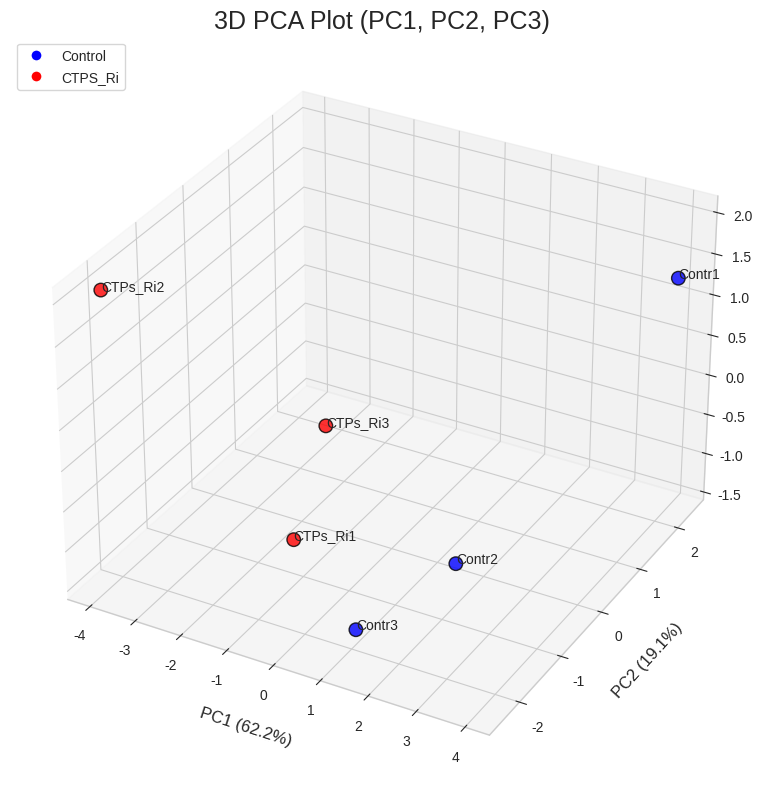

Here is the Python script that generated this plot:
# ============================================================
# CORRECTED SELF-CONTAINED PYTHON SCRIPT
# 3D PCA Plot (PC1, PC2, PC3) — closer to screenshot
# ============================================================

import pandas as pd
import matplotlib.pyplot as plt
from mpl_toolkits.mplot3d import Axes3D  # noqa: F401
from matplotlib.lines import Line2D

plt.style.use('seaborn-v0_8-whitegrid')
plt.rcParams['figure.dpi'] = 120
plt.rcParams['savefig.dpi'] = 600
plt.rcParams['pdf.fonttype'] = 42
plt.rcParams['ps.fonttype'] = 42

# Coordinates adjusted to match the visible screenshot labels/positions more closely
samples = pd.DataFrame([
    ('Contr1',   'Control',  4.10,  2.25,  1.35),
    ('Contr2',   'Control',  2.15, -0.85, -0.95),
    ('Contr3',   'Control',  0.95, -1.85, -1.45),
    ('CTPs_Ri1', 'CTPS_Ri', -1.25, -0.95, -1.20),
    ('CTPs_Ri2', 'CTPS_Ri', -3.95, -2.25,  2.05),
    ('CTPs_Ri3', 'CTPS_Ri', -1.10, -0.35, -0.05)
], columns=['sample', 'group', 'PC1', 'PC2', 'PC3'])

colors = {'Control': 'blue', 'CTPS_Ri': 'red'}

fig = plt.figure(figsize=(10.5, 8))
ax = fig.add_subplot(111, projection='3d')

for grp in ['Control', 'CTPS_Ri']:
    sub = samples[samples['group'] == grp]
    ax.scatter(
        sub['PC1'], sub['PC2'], sub['PC3'],
        s=95, color=colors[grp], edgecolor='black', linewidth=1, alpha=0.8
    )
    for _, row in sub.iterrows():
        ax.text(row['PC1'], row['PC2'], row['PC3'], row['sample'], fontsize=10)

ax.set_title('3D PCA Plot (PC1, PC2, PC3)', fontsize=18)
ax.set_xlabel('PC1 (62.2%)', fontsize=12, labelpad=10)
ax.set_ylabel('PC2 (19.1%)', fontsize=12, labelpad=10)
ax.set_zlabel('PC3 (9.8%)', fontsize=12, labelpad=8)

# Match general camera angle / box feel from screenshot
ax.view_init(elev=31, azim=-61)
ax.set_xlim(-4.5, 4.5)
ax.set_ylim(-2.7, 2.7)
ax.set_zlim(-1.6, 2.2)

legend_handles = [
    Line2D([0], [0], marker='o', color='w', label='Control', markerfacecolor='blue', markeredgecolor='white', markersize=8),
    Line2D([0], [0], marker='o', color='w', label='CTPS_Ri', markerfacecolor='red', markeredgecolor='white', markersize=8)
]
ax.legend(handles=legend_handles, loc='upper left', frameon=True)

plt.tight_layout()
plt.savefig('3d_pca_plot_corrected.png', bbox_inches='tight')
plt.savefig('3d_pca_plot_corrected.pdf', bbox_inches='tight')
plt.show()

samples.to_csv('3d_pca_plot_corrected.csv', index=False)
print('Saved files: 3d_pca_plot_corrected.png, .pdf, and .csv')
